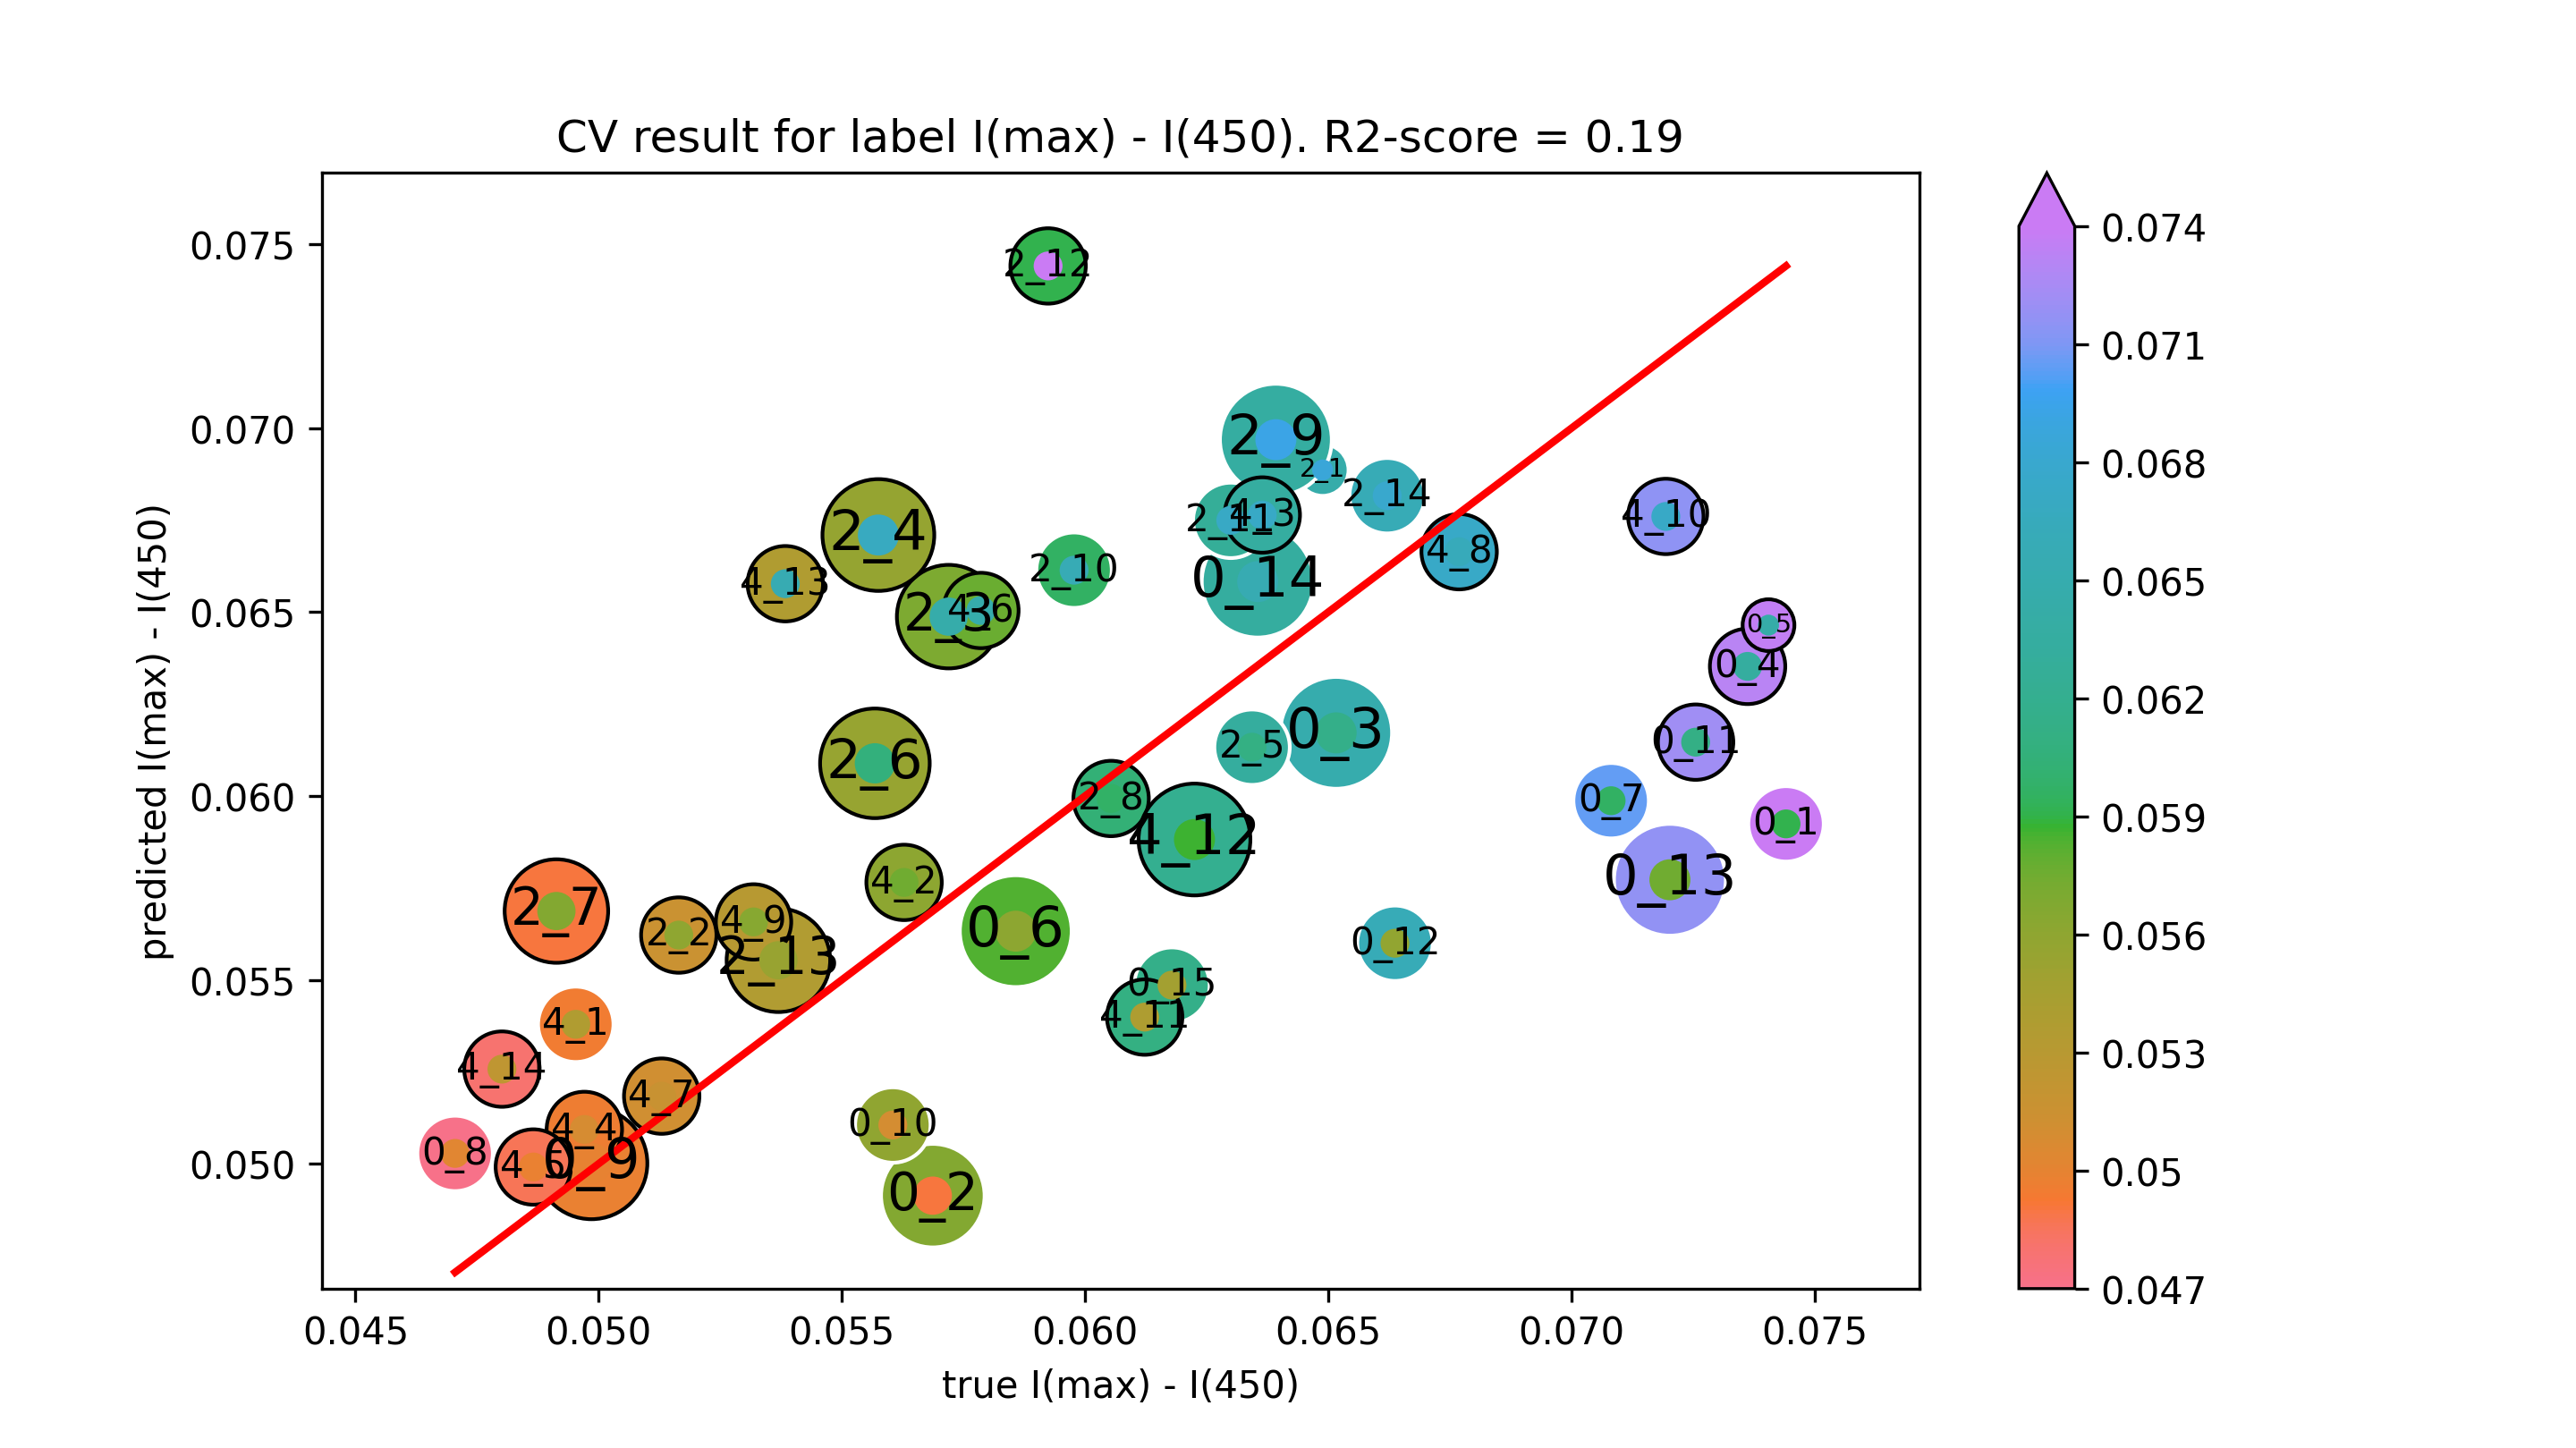

Values plotted in this chart, from the file beside it:
true I(max) - I(450), predicted I(max) - I(450)
0.07441, 0.05924
0.05687, 0.04913
0.06516, 0.06172
0.07362, 0.06352
0.07405, 0.06464
0.05857, 0.05632
0.07081, 0.05987
0.04705, 0.05028
0.04985, 0.05001
0.05605, 0.05105
0.07255, 0.06146
0.06637, 0.05599
0.07202, 0.05772
0.06355, 0.06583
0.06179, 0.05486
0.06488, 0.06886
0.05165, 0.05622
0.0572, 0.06488
0.05575, 0.06709
0.06343, 0.06133
0.05568, 0.06089
0.04913, 0.05687
0.06054, 0.05993
0.06392, 0.06969
0.05977, 0.06614
0.063, 0.06749
0.05924, 0.07441
0.0537, 0.05553
0.06621, 0.06816
0.04953, 0.05379
0.05628, 0.05765
0.06364, 0.06764
0.04971, 0.05093
0.04866, 0.04991
0.05786, 0.06504
0.0513, 0.05184
0.06769, 0.06664
0.05318, 0.05657
0.07194, 0.0676
0.06123, 0.05399
0.06225, 0.05882
0.05384, 0.06577
0.04801, 0.05257
